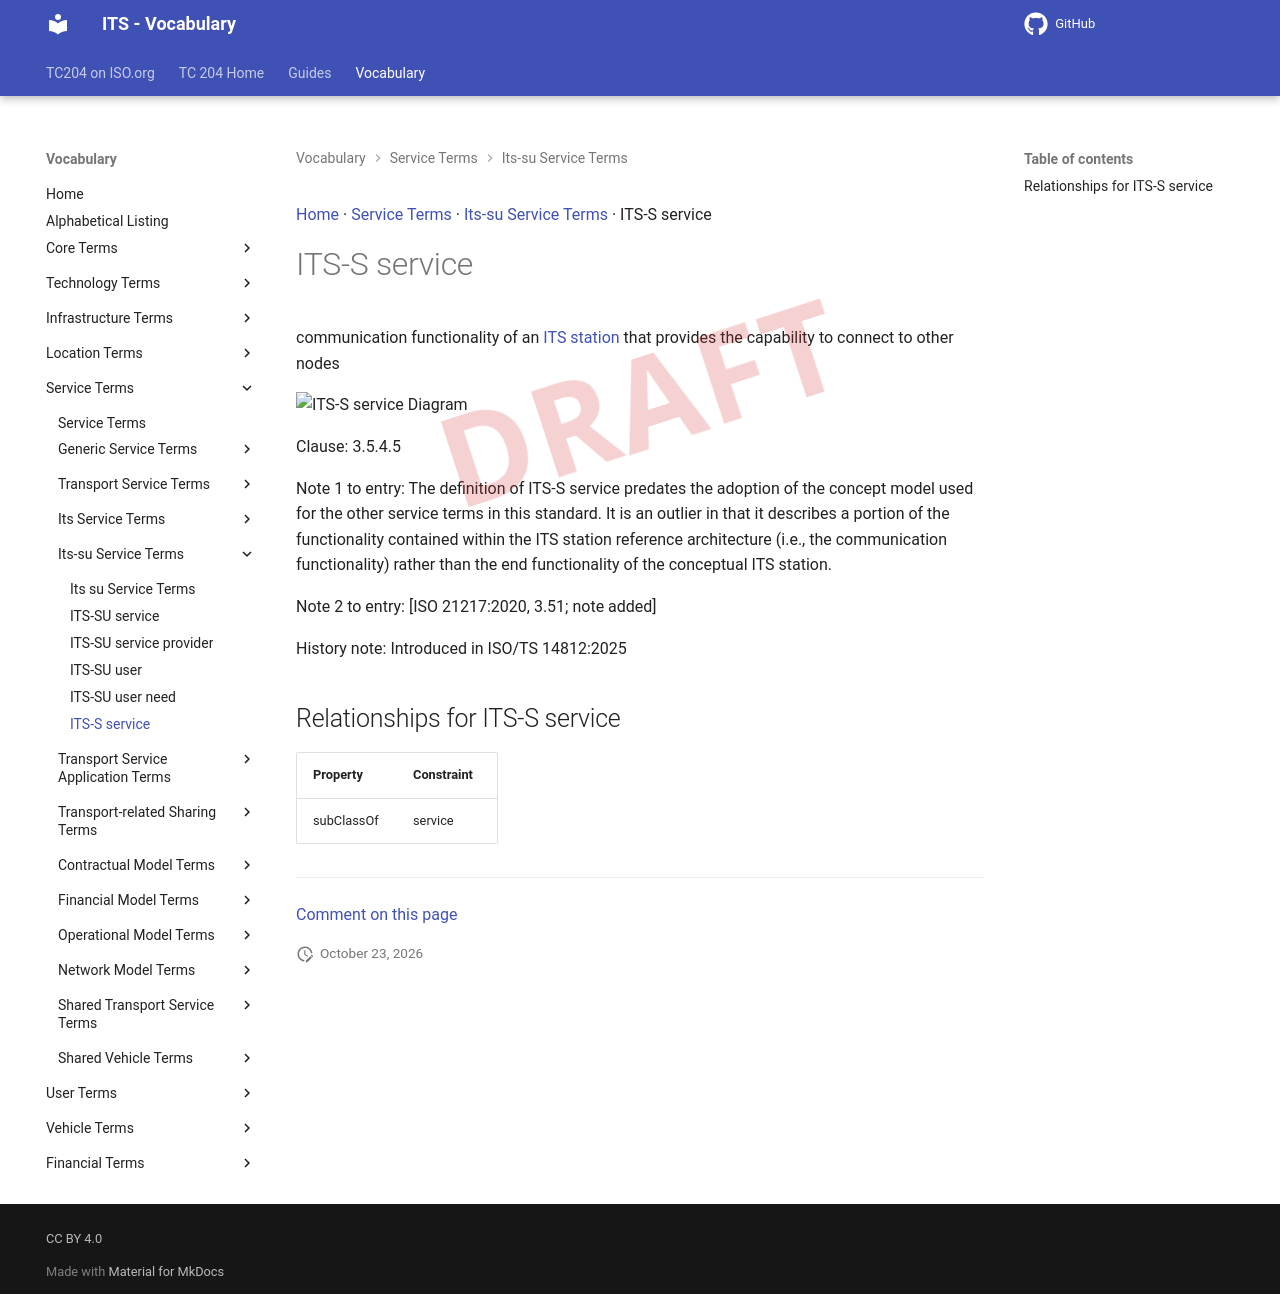

repository: ISO-TC204/iso14812 · page: v1.1.2-alpha.5/terms/ITS-S service/index.html · generator: mkdocs

[Home](../index.md) · [Service Terms](groups/Service Terms.md) · [Its-su Service Terms](patterns/Its-su Service Terms.md) · ITS-S service

# ITS-S service

<div class="draft4-watermark" aria-hidden="true"></div>

communication functionality of an [ITS station](ITS station.md) that provides the capability to connect to other nodes

<object type="image/svg+xml" data="../../diagrams/ITS-S service.dot.svg">
    <img alt="ITS-S service Diagram" src="../../diagrams/ITS-S service.dot.png" /> <!-- Fallback for non-SVG browsers -->
</object>

Clause: 3.5.4.5

Note 1 to entry: The definition of ITS-S service predates the adoption of the concept model used for the other service terms in this standard. It is an outlier in that it describes a portion of the functionality contained within the ITS station reference architecture (i.e., the communication functionality) rather than the end functionality of the conceptual ITS station.

Note 2 to entry: [ISO 21217:2020, 3.51; note added]

History note: Introduced in ISO/TS 14812:2025

## Relationships for ITS-S service

| Property | Constraint |
| --- | --- |
| subClassOf | service |


---

[Comment on this page](https://github.com/ISO-TC204/iso14812/issues/new?template=page-feedback.yml&title=%5BPage+feedback%5D+ITS-S+service&page-title=ITS-S+service&page-path=terms%2FITS-S+service.md)
